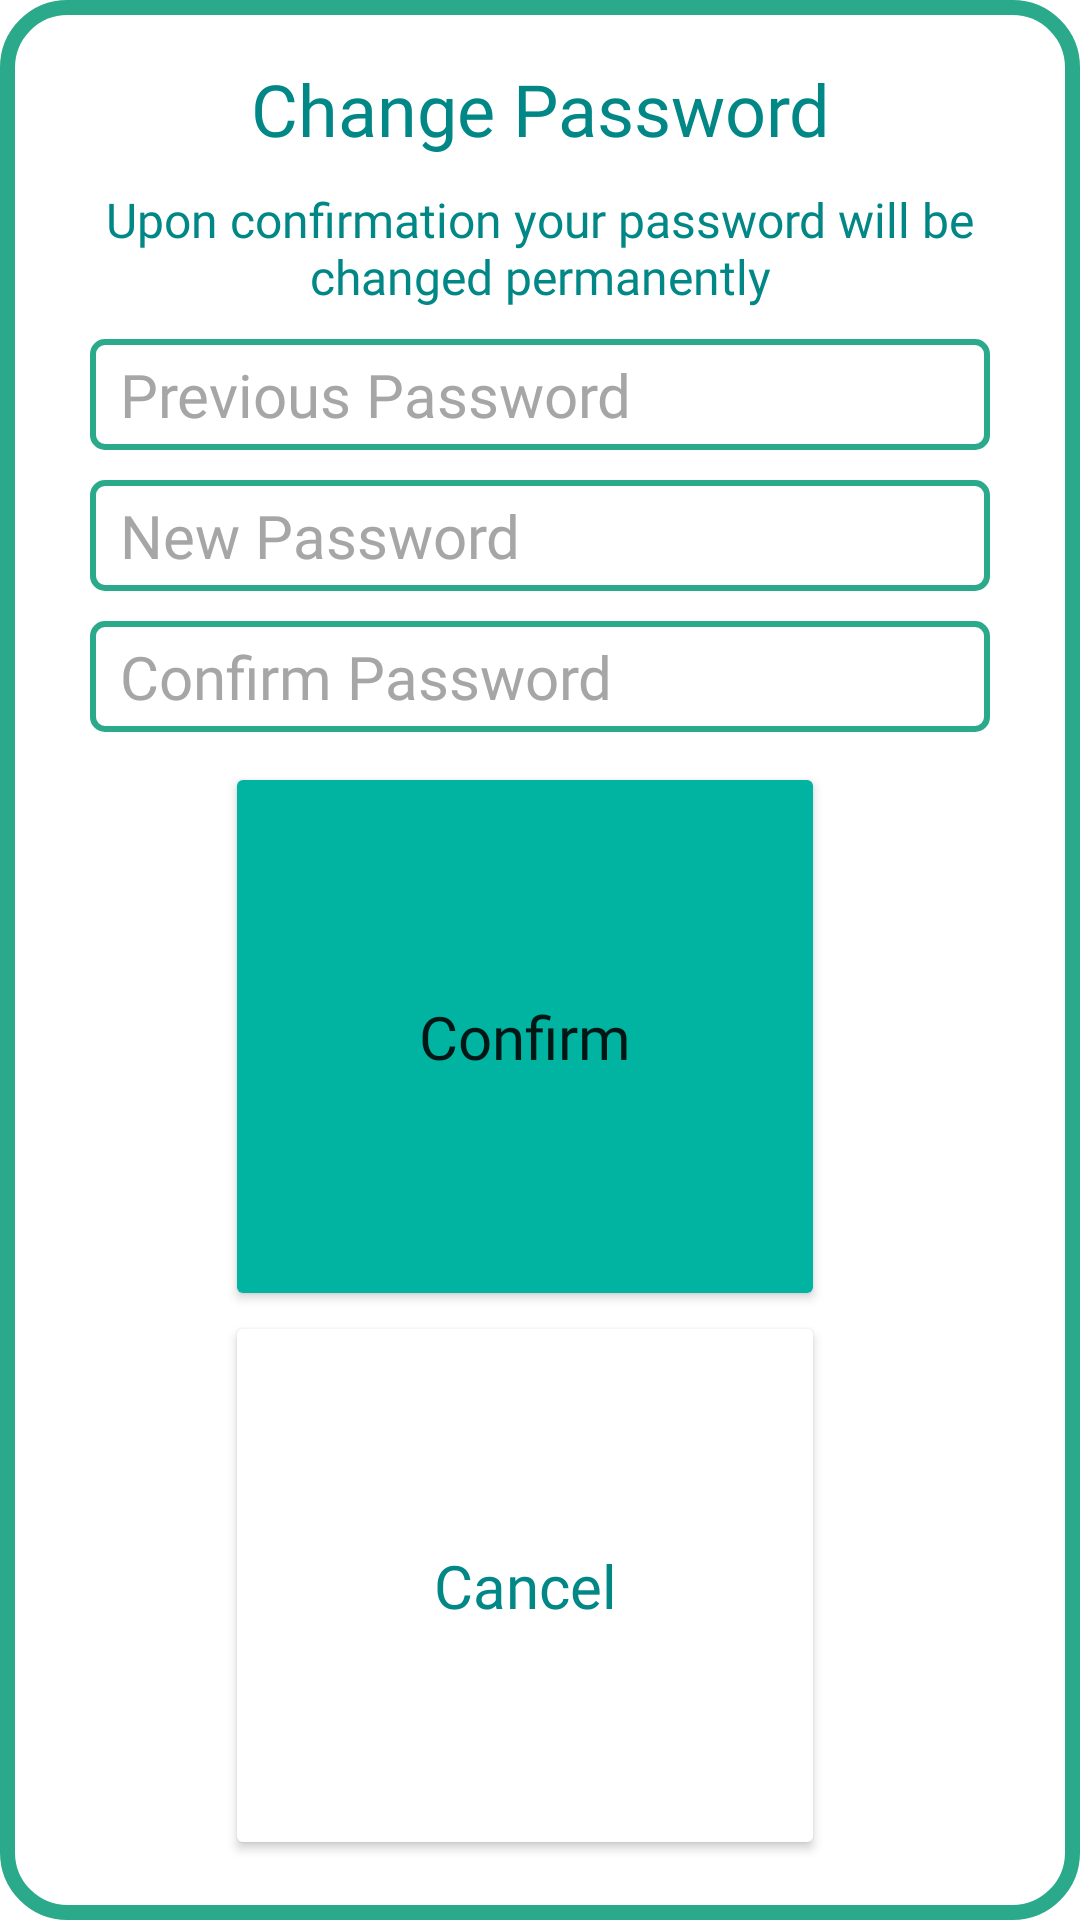

This screen was rendered from an Android layout file. Write that file and the resources it references.
<!-- AndroidManifest.xml: application theme Theme.KakeiboApp -->
<!-- res/layout/change_password_layout.xml -->
<?xml version="1.0" encoding="utf-8"?>
<LinearLayout xmlns:android="http://schemas.android.com/apk/res/android"
    xmlns:app="http://schemas.android.com/apk/res-auto"
    xmlns:tools="http://schemas.android.com/tools"
    android:layout_width="match_parent"
    android:layout_height="wrap_content"
    android:layout_margin="30dp"
    android:background="@drawable/dialog_bg"
    android:gravity="center_horizontal|center_vertical"
    android:orientation="vertical"
    android:padding="20dp"
    app:circularflow_defaultRadius="20dp">

    <TextView
        android:id="@+id/username_head"
        android:layout_width="match_parent"
        android:layout_height="wrap_content"
        android:layout_marginBottom="10dp"
        android:fontFamily="@font/archivo_bold_italic"
        android:gravity="center"
        android:text="Change Password"
        android:textColor="#FF018786"
        android:textSize="24sp" />

    <TextView
        android:id="@+id/username_message"
        android:layout_width="match_parent"
        android:layout_height="wrap_content"
        android:fontFamily="@font/archivo_italic"
        android:gravity="center"
        android:text="Upon confirmation your password will be changed permanently"
        android:textColor="#FF018786"
        android:textSize="16sp" />

    <EditText
        android:id="@+id/prev_pass"
        android:layout_width="match_parent"
        android:layout_height="wrap_content"
        android:layout_above="@+id/description"
        android:layout_marginStart="10dp"
        android:layout_marginTop="10dp"
        android:layout_marginEnd="10dp"
        android:layout_marginBottom="10dp"
        android:background="@drawable/edittext_green_border"
        android:ems="10"
        android:fontFamily="@font/open_sans_italic"
        android:gravity="center|left"
        android:hint="Previous Password"
        android:inputType="textPassword"
        android:padding="5dp"
        android:paddingStart="10dp"
        android:textColor="#000000"
        android:textColorHint="#A6A6A6"
        android:textSize="20sp" />

    <EditText
        android:id="@+id/new_pass"
        android:layout_width="match_parent"
        android:layout_height="wrap_content"
        android:layout_above="@+id/description"
        android:layout_marginStart="10dp"
        android:layout_marginEnd="10dp"
        android:layout_marginBottom="10dp"
        android:background="@drawable/edittext_green_border"
        android:ems="10"
        android:fontFamily="@font/open_sans_italic"
        android:gravity="center|left"
        android:hint="New Password"
        android:inputType="textPassword"
        android:padding="5dp"
        android:paddingStart="10dp"
        android:textColor="#000000"
        android:textColorHint="#A6A6A6"
        android:textSize="20sp" />

    <EditText
        android:id="@+id/conf_pass"
        android:layout_width="match_parent"
        android:layout_height="wrap_content"
        android:layout_above="@+id/description"
        android:layout_marginStart="10dp"
        android:layout_marginEnd="10dp"
        android:layout_marginBottom="10dp"
        android:background="@drawable/edittext_green_border"
        android:ems="10"
        android:fontFamily="@font/open_sans_italic"
        android:gravity="center|left"
        android:hint="Confirm Password"
        android:inputType="textPassword"
        android:padding="5dp"
        android:paddingStart="10dp"
        android:textColor="#000000"
        android:textColorHint="#A6A6A6"
        android:textSize="20sp" />

    <Button
        android:id="@+id/confirm_button"
        android:layout_width="200dp"
        android:layout_height="wrap_content"
        android:layout_marginRight="5dp"
        android:layout_weight="1"
        android:backgroundTint="#01B3A1"
        android:fontFamily="@font/acme"
        android:text="Confirm"
        android:textAllCaps="false"
        android:textSize="20sp"
        app:cornerRadius="50dp"
        app:strokeColor="@color/teal_700"
        app:strokeWidth="1dp"
        tools:strokeColor="@color/teal_700" />

    <Button
        android:id="@+id/cancel_button"
        android:layout_width="200dp"
        android:layout_height="wrap_content"
        android:layout_marginRight="5dp"
        android:layout_weight="1"
        android:backgroundTint="#FFFFFF"
        android:fontFamily="@font/acme"
        android:text="Cancel"
        android:textAllCaps="false"
        android:textColor="@color/teal_700"
        android:textSize="20sp"
        app:cornerRadius="50dp"
        app:strokeColor="@color/teal_700"
        app:strokeWidth="1dp"
        tools:strokeColor="@color/teal_700" />

</LinearLayout>
<!-- resources referenced by this layout -->
<resources>
  <color name="teal_700">#FF018786</color>
  <!-- drawable dialog_bg (drawable) -->
  <?xml version="1.0" encoding="utf-8"?>
      <shape xmlns:android="http://schemas.android.com/apk/res/android"
          android:shape="rectangle">
  
          <solid android:color="#FFFFFF" />
  
          <stroke
              android:width="5dp"
          android:color="#2AAA8A" />
  
          <corners
              android:radius="20dp" />
      </shape>
  <!-- drawable edittext_green_border (drawable) -->
  <?xml version="1.0" encoding="utf-8"?>
      <shape xmlns:android="http://schemas.android.com/apk/res/android"
          android:shape="rectangle">
  
          <solid android:color="#FFFFFF" />
  
          <stroke
              android:width="2dp"
          android:color="#2AAA8A" />
  
          <corners
              android:radius="4dp" />
      </shape>
  <style name="Theme.KakeiboApp" parent="Theme.MaterialComponents.DayNight.DarkActionBar">
          
          <item name="colorPrimary">@color/purple_500</item>
          <item name="colorPrimaryVariant">@color/purple_700</item>
          <item name="colorOnPrimary">@color/white</item>
          
          <item name="colorSecondary">@color/teal_200</item>
          <item name="colorSecondaryVariant">@color/teal_700</item>
          <item name="colorOnSecondary">@color/black</item>
          
          <item name="android:statusBarColor">?attr/colorPrimaryVariant</item>
          
      </style>
  <color name="purple_500">#32CD32</color>
  <color name="purple_700">#FF3700B3</color>
  <color name="white">#FFFFFFFF</color>
  <color name="teal_200">#FF03DAC5</color>
  <color name="black">#FF000000</color>
</resources>
